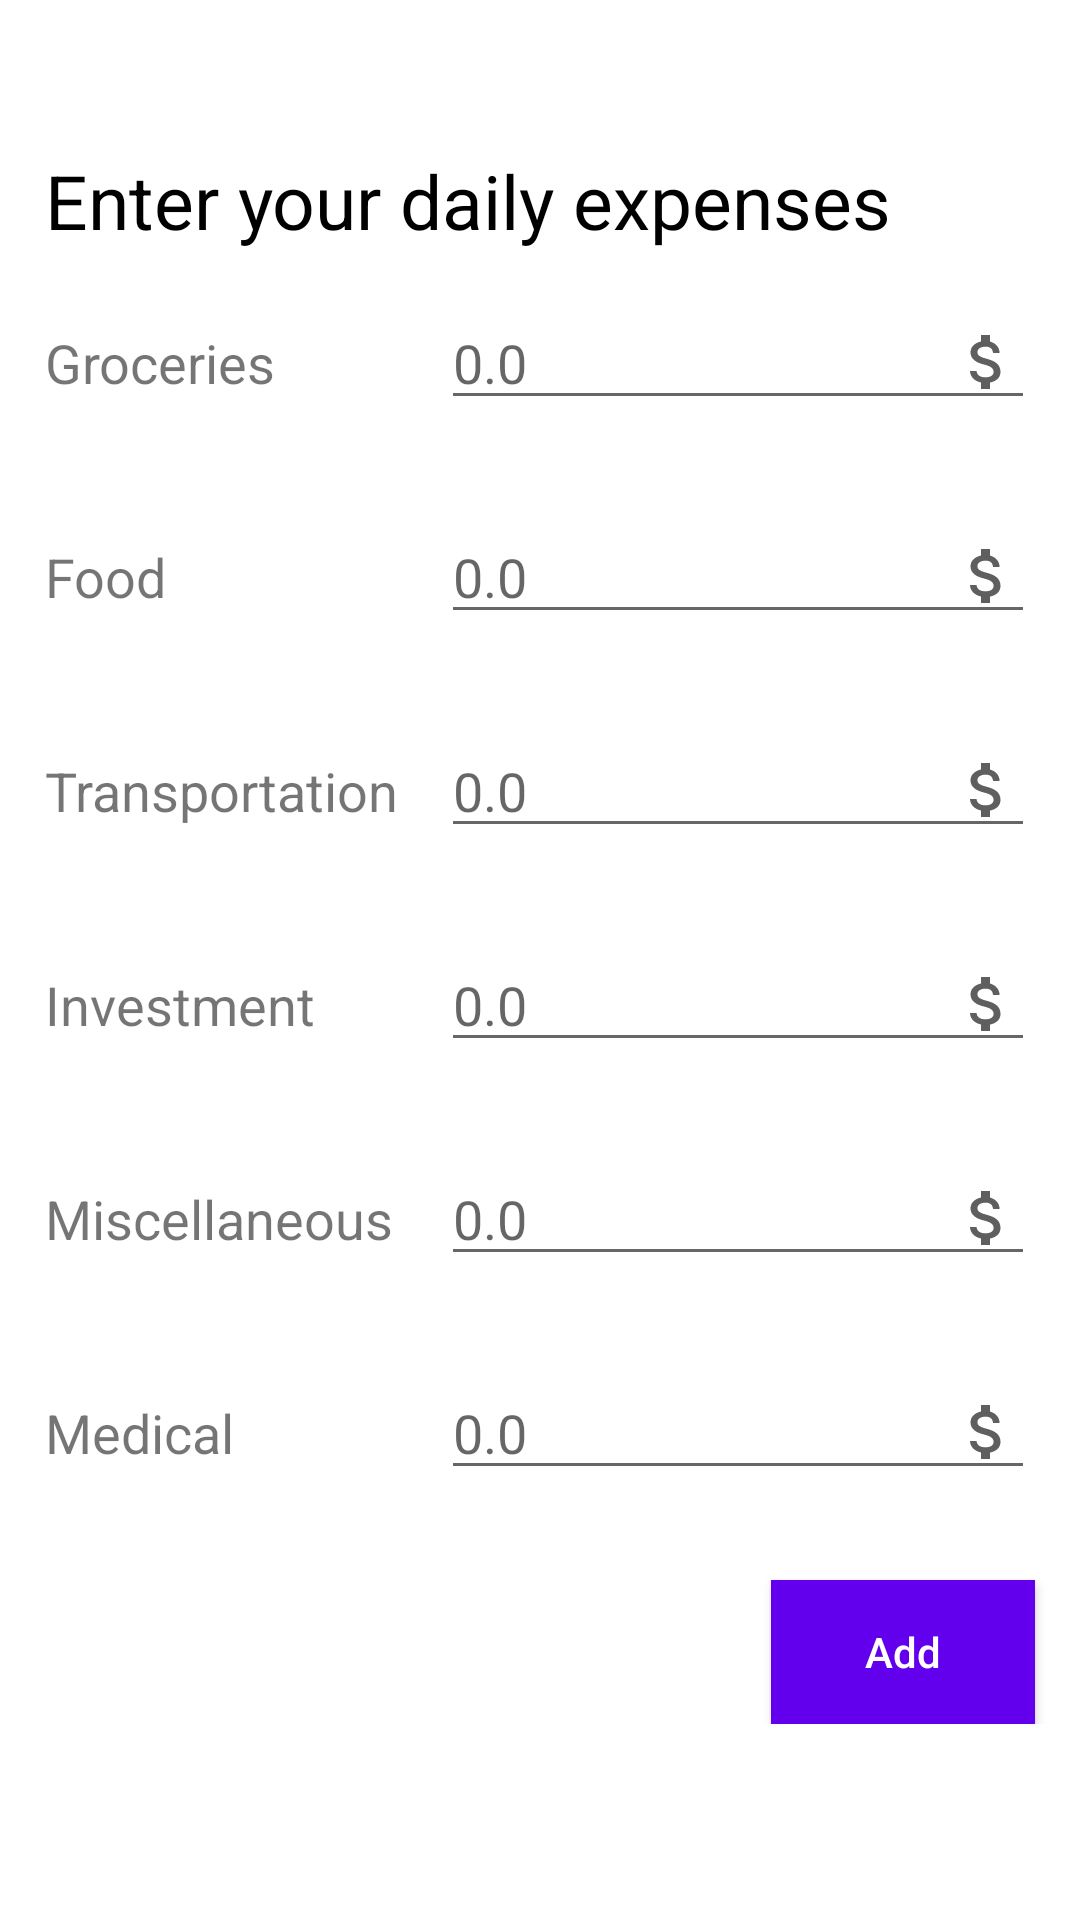

Write the Android layout XML for this screen, with the resource values it uses.
<!-- AndroidManifest.xml: application theme AppTheme -->
<!-- res/layout/frag_add_expenses.xml -->
<?xml version="1.0" encoding="utf-8"?>
<LinearLayout xmlns:android="http://schemas.android.com/apk/res/android"
    xmlns:tools="http://schemas.android.com/tools"
    android:layout_width="match_parent"
    android:layout_height="match_parent"
    android:gravity="center"
    android:clickable="true"
    android:background="@color/white"
    android:orientation="vertical"
    tools:context=".fragments.FragAddExpenses"
    android:focusable="true">
    <ScrollView
        android:paddingBottom="15dp"
        android:layout_width="match_parent"
        android:layout_height="wrap_content">
        <LinearLayout
            android:layout_width="match_parent"
            android:layout_height="wrap_content"
            android:orientation="vertical">
            <TextView
                android:layout_marginStart="15dp"
                android:textColor="@color/black"
                android:textSize="25sp"
                android:text="@string/enter_your_daily_expenses"
                android:layout_width="wrap_content"
                android:layout_height="wrap_content"/>
            <LinearLayout
                android:layout_width="match_parent"
                android:layout_height="wrap_content"
                android:padding="15dp"
                android:weightSum="1">
                <TextView
                    android:id="@+id/txtGroceries"
                    android:layout_width="match_parent"
                    android:layout_height="wrap_content"
                    android:layout_weight="0.6"
                    android:text="@string/groceries"
                    android:textSize="18sp" />
                <EditText
                    android:id="@+id/edt_groceries"
                    android:layout_width="match_parent"
                    android:layout_height="wrap_content"
                    android:layout_weight="0.4"
                    android:drawableEnd="@drawable/ic_money_24"
                    android:hint="@string/_0_0"
                    android:inputType="number" />
            </LinearLayout>
            <LinearLayout
                android:layout_width="match_parent"
                android:layout_height="wrap_content"
                android:orientation="horizontal"
                android:padding="15dp"
                android:weightSum="1">
                <TextView
                    android:layout_width="match_parent"
                    android:layout_height="wrap_content"
                    android:layout_weight="0.6"
                    android:text="Food"
                    android:textSize="18sp" />
                <EditText
                    android:id="@+id/edt_food"
                    android:layout_width="match_parent"
                    android:layout_height="wrap_content"
                    android:layout_weight="0.4"
                    android:drawableEnd="@drawable/ic_money_24"
                    android:hint="@string/_0_0"
                    android:inputType="number" />
            </LinearLayout>
            <LinearLayout
                android:layout_width="match_parent"
                android:layout_height="wrap_content"
                android:orientation="horizontal"
                android:padding="15dp"
                android:weightSum="1">
                <TextView
                    android:layout_width="match_parent"
                    android:layout_height="wrap_content"
                    android:layout_weight="0.6"
                    android:text="@string/transportation"
                    android:textSize="18sp" />
                <EditText
                    android:id="@+id/edt_transport"
                    android:layout_width="match_parent"
                    android:layout_height="wrap_content"
                    android:layout_weight="0.4"
                    android:drawableEnd="@drawable/ic_money_24"
                    android:hint="@string/_0_0"
                    android:inputType="number" />
            </LinearLayout>
            <LinearLayout
                android:layout_width="match_parent"
                android:layout_height="wrap_content"
                android:orientation="horizontal"
                android:padding="15dp"
                android:weightSum="1">
                <TextView
                    android:layout_width="match_parent"
                    android:layout_height="wrap_content"
                    android:layout_weight="0.6"
                    android:text="@string/investment"
                    android:textSize="18sp" />
                <EditText
                    android:id="@+id/edt_investment"
                    android:layout_width="match_parent"
                    android:layout_height="wrap_content"
                    android:layout_weight="0.4"
                    android:drawableEnd="@drawable/ic_money_24"
                    android:hint="@string/_0_0"
                    android:inputType="number" />
            </LinearLayout>
            <LinearLayout
                android:layout_width="match_parent"
                android:layout_height="wrap_content"
                android:orientation="horizontal"
                android:padding="15dp"
                android:weightSum="1">
                <TextView
                    android:layout_width="match_parent"
                    android:layout_height="wrap_content"
                    android:layout_weight="0.6"
                    android:text="@string/miscellaneous"
                    android:textSize="18sp" />
                <EditText
                    android:id="@+id/edt_misc"
                    android:layout_width="match_parent"
                    android:layout_height="wrap_content"
                    android:layout_weight="0.4"
                    android:drawableEnd="@drawable/ic_money_24"
                    android:hint="@string/_0_0"
                    android:inputType="number" />
            </LinearLayout>
            <LinearLayout
                android:layout_width="match_parent"
                android:layout_height="wrap_content"
                android:orientation="horizontal"
                android:padding="15dp"
                android:weightSum="1">
                <TextView
                    android:layout_width="match_parent"
                    android:layout_height="wrap_content"
                    android:layout_weight="0.6"
                    android:text="@string/medical"
                    android:textSize="18sp" />
                <EditText
                    android:id="@+id/edt_medical"
                    android:layout_width="match_parent"
                    android:layout_height="wrap_content"
                    android:layout_weight="0.4"
                    android:drawableEnd="@drawable/ic_money_24"
                    android:hint="@string/_0_0"
                    android:inputType="number" />
            </LinearLayout>
            <Button
                android:id="@+id/btn_add"
                android:layout_width="wrap_content"
                android:layout_height="wrap_content"
                android:layout_gravity="end"
                android:layout_marginTop="15dp"
                android:layout_marginEnd="15dp"
                android:background="@color/colorPrimary"
                android:text="@string/add"
                android:textAllCaps="false"
                android:textColor="@color/white" />
        </LinearLayout>
    </ScrollView>
</LinearLayout>
<!-- resources referenced by this layout -->
<resources>
  <color name="black">#000000</color>
  <color name="colorPrimary">#6200EE</color>
  <color name="white">#ffffff</color>
  <!-- drawable ic_money_24 (drawable-v24) -->
  <vector android:height="24dp" android:tint="#5F5F5F"
      android:viewportHeight="24" android:viewportWidth="24"
      android:width="24dp" xmlns:android="http://schemas.android.com/apk/res/android">
      <path android:fillColor="@android:color/white" android:pathData="M11.8,10.9c-2.27,-0.59 -3,-1.2 -3,-2.15 0,-1.09 1.01,-1.85 2.7,-1.85 1.78,0 2.44,0.85 2.5,2.1h2.21c-0.07,-1.72 -1.12,-3.3 -3.21,-3.81V3h-3v2.16c-1.94,0.42 -3.5,1.68 -3.5,3.61 0,2.31 1.91,3.46 4.7,4.13 2.5,0.6 3,1.48 3,2.41 0,0.69 -0.49,1.79 -2.7,1.79 -2.06,0 -2.87,-0.92 -2.98,-2.1h-2.2c0.12,2.19 1.76,3.42 3.68,3.83V21h3v-2.15c1.95,-0.37 3.5,-1.5 3.5,-3.55 0,-2.84 -2.43,-3.81 -4.7,-4.4z"/>
  </vector>
  <string name="_0_0">0.0</string>
  <string name="add">Add</string>
  <string name="enter_your_daily_expenses">Enter your daily expenses</string>
  <string name="groceries">Groceries</string>
  <string name="investment">Investment</string>
  <string name="medical">Medical</string>
  <string name="miscellaneous">Miscellaneous</string>
  <string name="transportation">Transportation</string>
  <style name="AppTheme" parent="Theme.AppCompat.Light.NoActionBar">
          
          <item name="colorPrimary">@color/colorPrimary</item>
          <item name="colorPrimaryDark">@color/colorPrimaryDark</item>
          <item name="colorAccent">@color/colorAccent</item>
      </style>
  <color name="colorPrimaryDark">#3700B3</color>
  <color name="colorAccent">#03DAC5</color>
</resources>
